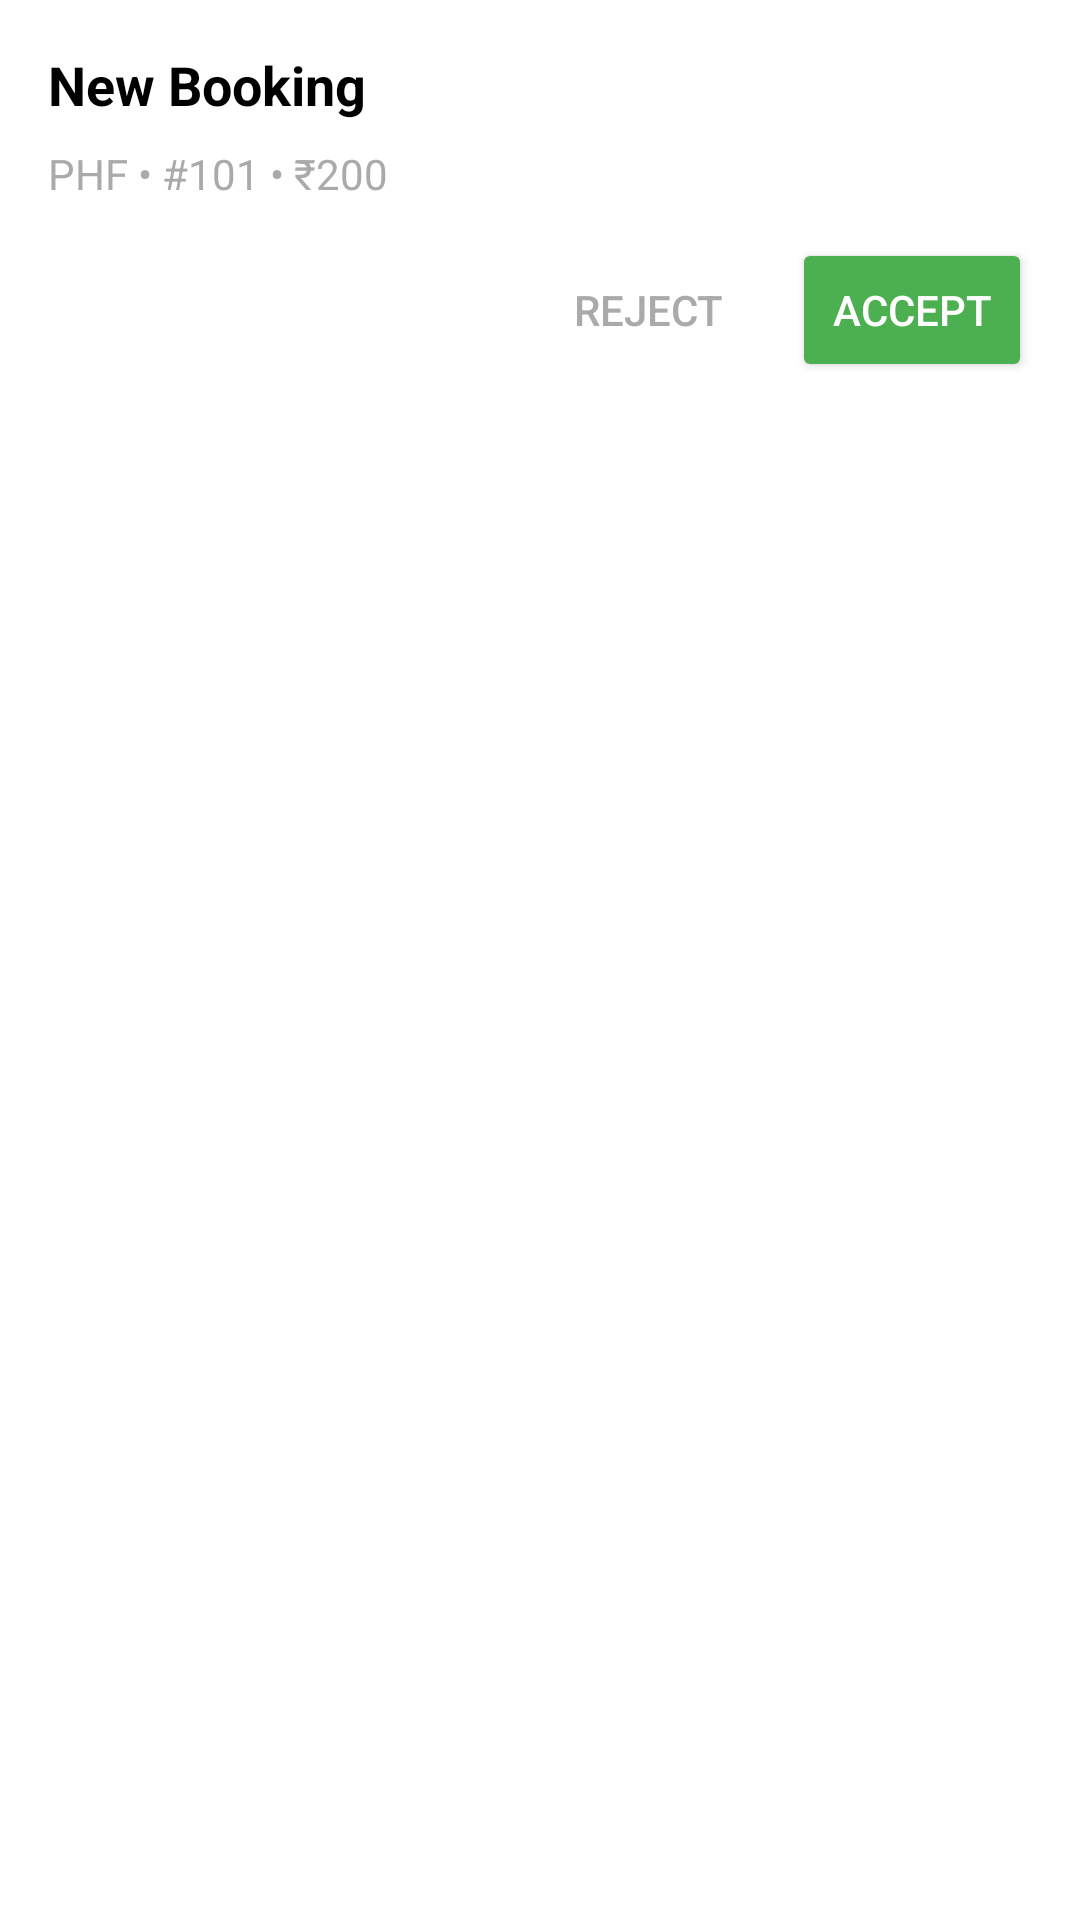

Here is an Android app screen rendered from its layout file. Give the layout XML and the strings, colors and styles it references.
<!-- AndroidManifest.xml: application theme AppTheme -->
<!-- res/layout/overlay_booking.xml -->
<?xml version="1.0" encoding="utf-8"?>
<LinearLayout xmlns:android="http://schemas.android.com/apk/res/android"
    android:orientation="vertical"
    android:padding="16dp"
    android:background="@android:color/white"
    android:elevation="12dp"
    android:layout_width="match_parent"
    android:layout_height="wrap_content"
    android:layout_margin="16dp">

    <TextView
        android:id="@+id/txt_title"
        android:text="New Booking"
        android:textStyle="bold"
        android:textSize="18sp"
        android:textColor="@android:color/black"
        android:layout_width="wrap_content"
        android:layout_height="wrap_content"
        android:layout_marginBottom="8dp" />

    <TextView
        android:id="@+id/txt_body"
        android:text="PHF • #101 • ₹200"
        android:textSize="14sp"
        android:textColor="@android:color/darker_gray"
        android:layout_width="wrap_content"
        android:layout_height="wrap_content"
        android:layout_marginBottom="12dp" />

    <LinearLayout
        android:orientation="horizontal"
        android:layout_width="match_parent"
        android:layout_height="wrap_content"
        android:gravity="end">
        
        <Button
            android:id="@+id/btn_reject"
            android:text="Reject"
            android:textColor="@android:color/darker_gray"
            android:background="?android:attr/selectableItemBackground"
            android:layout_width="wrap_content"
            android:layout_height="wrap_content"
            android:minWidth="80dp"
            android:layout_marginEnd="8dp" />
            
        <Button
            android:id="@+id/btn_accept"
            android:text="Accept"
            android:textColor="@android:color/white"
            android:backgroundTint="#4CAF50"
            android:layout_width="wrap_content"
            android:layout_height="wrap_content"
            android:minWidth="80dp" />
    </LinearLayout>
</LinearLayout>
<!-- resources referenced by this layout -->
<resources>
  <style name="AppTheme" parent="Theme.AppCompat.Light.DarkActionBar">
          <item name="colorPrimary">@color/colorPrimary</item>
          <item name="colorPrimaryDark">@color/colorPrimaryDark</item>
          <item name="colorAccent">@color/colorAccent</item>
      </style>
  <!-- not gathered from this repository: default colours our renderer supplied (Android Studio template values) -->
  <color name="colorPrimary">#FF6200EE</color>
  <color name="colorPrimaryDark">#FF3700B3</color>
  <color name="colorAccent">#FF03DAC5</color>
</resources>
